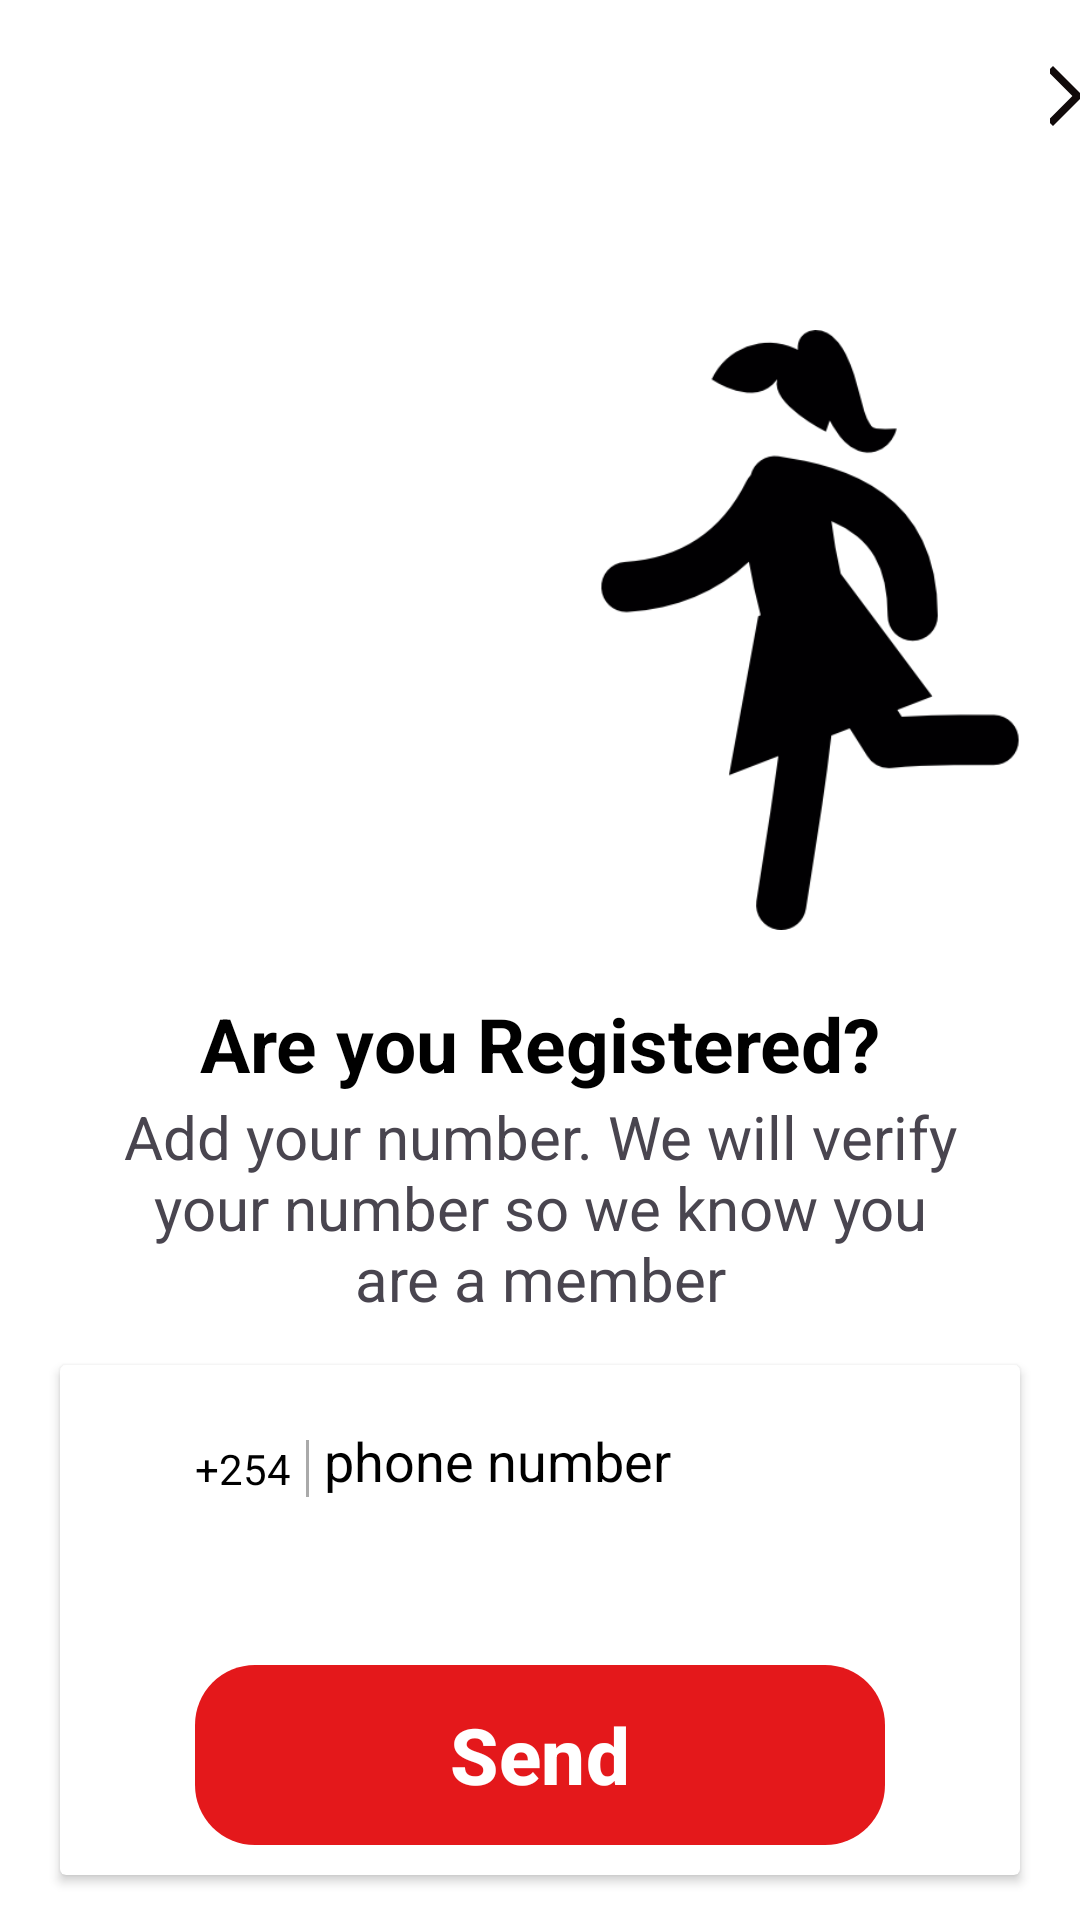

Produce the Android XML layout that renders to this screen, including the resource entries it uses.
<!-- AndroidManifest.xml: application theme Theme.OnBoarding -->
<!-- res/layout/fragment_login.xml -->
<?xml version="1.0" encoding="utf-8"?>
<androidx.constraintlayout.widget.ConstraintLayout xmlns:android="http://schemas.android.com/apk/res/android"
    xmlns:tools="http://schemas.android.com/tools"
    android:layout_width="match_parent"
    android:layout_height="match_parent"
    android:background="@color/white"
    xmlns:app="http://schemas.android.com/apk/res-auto"
    tools:context=".Screens.LoginFragment">


    <com.google.android.material.appbar.AppBarLayout
        android:layout_width="match_parent"
        android:layout_height="wrap_content"
        android:background="@color/white"
        app:layout_constraintStart_toStartOf="parent"
        app:layout_constraintEnd_toEndOf="parent"
        app:layout_constraintTop_toTopOf="parent"
        >

    <com.google.android.material.appbar.MaterialToolbar
        android:id="@+id/tool_bar_button"
        android:layout_width="match_parent"
        android:layout_height="?actionBarSize"
        app:navigationIcon="@drawable/baseline_arrow_forward_ios_24"
        app:layout_constraintTop_toTopOf="parent"
        android:layout_marginStart="350dp"
        app:flow_verticalAlign="top"
        app:layout_constraintStart_toStartOf="parent"/>
    </com.google.android.material.appbar.AppBarLayout>
    <ImageView
        android:id="@+id/img_phone"
        android:layout_width="200dp"
        android:layout_height="300dp"
        android:src="@drawable/smartphone"
        app:layout_constraintStart_toStartOf="parent"
        app:layout_constraintTop_toTopOf="parent"
        android:layout_marginStart="20dp"
        android:layout_marginTop="60dp"/>
    <ImageView
        android:id="@+id/img_girl"
        android:layout_width="200dp"
        android:layout_height="300dp"
        android:src="@drawable/girl_running"
        app:layout_constraintStart_toEndOf="@id/img_phone"
        app:layout_constraintEnd_toEndOf="parent"
        app:layout_constraintTop_toTopOf="parent"
        android:layout_marginEnd="40dp"
        android:layout_marginTop="60dp"/>
    <TextView
        android:id="@+id/registered"
        android:layout_width="wrap_content"
        android:layout_height="wrap_content"
        android:text="@string/are_you_registered"
        app:layout_constraintEnd_toEndOf="parent"
        app:layout_constraintStart_toStartOf="parent"
        android:textSize="25sp"
        android:textColor="@color/black"
        android:textStyle="bold"
        android:layout_marginTop="330dp"
        app:layout_constraintTop_toTopOf="parent"
        app:layout_constraintBottom_toTopOf="@id/tv_ad"
        />

    <TextView
        android:id="@+id/tv_ad"
        android:layout_width="match_parent"
        android:layout_height="wrap_content"
        android:gravity="center"
        android:text="@string/add_text"
        android:textSize="20sp"
        android:layout_marginTop="350dp"
        android:layout_marginStart="40dp"
        android:layout_marginEnd="40dp"
        app:layout_constraintBottom_toTopOf="@id/card_view"
        app:layout_constraintEnd_toEndOf="parent"
        app:layout_constraintTop_toTopOf="parent"
        app:layout_constraintStart_toStartOf="parent"
         />

    <androidx.cardview.widget.CardView
        android:id="@+id/card_view"
        android:layout_width="match_parent"
        android:layout_height="170dp"
        android:padding="20dp"
        android:elevation="10dp"
        app:cardBackgroundColor="@color/white"
        android:layout_marginEnd="20dp"
        android:layout_marginBottom="10dp"
        android:layout_marginStart="20dp"
        android:layout_marginTop="450dp"
        app:layout_constraintEnd_toEndOf="parent"
        app:layout_constraintStart_toStartOf="parent"
        app:layout_constraintBottom_toBottomOf="parent"
        app:layout_constraintTop_toTopOf="parent"

         >
        <FrameLayout
            android:layout_width="match_parent"
            android:layout_height="wrap_content"
            android:layout_margin="10dp"
            >

            <LinearLayout
                android:layout_width="match_parent"
                android:layout_height="wrap_content"
                android:layout_margin="15dp"
                android:orientation="horizontal">


                <LinearLayout
                    android:layout_width="match_parent"
                    android:layout_height="match_parent"
                    android:layout_marginStart="10dp"
                    android:orientation="vertical">
                    <LinearLayout
                        android:layout_width="match_parent"
                        android:layout_height="wrap_content"
                        android:orientation="horizontal">


                        <TextView
                            android:layout_gravity="center_vertical"
                            android:layout_width="wrap_content"
                            android:layout_height="wrap_content"
                            android:layout_marginStart="10dp"
                            android:gravity="center_horizontal"
                            android:text="+254"
                            android:textColor="@android:color/black" />

                        <View
                            android:layout_width="1dp"
                            android:layout_height="match_parent"
                            android:layout_marginStart="5dp"
                            android:background="@android:color/darker_gray" />

                        <com.google.android.material.textfield.TextInputEditText
                            android:layout_width="match_parent"
                            android:layout_height="match_parent"
                            android:layout_marginStart="5dp"
                            android:hint="phone number"
                            android:background="@null"
                            android:textColor="@android:color/black"
                            android:textColorHint="@android:color/black" />
                    </LinearLayout>
                </LinearLayout>
            </LinearLayout>
        </FrameLayout>
        <com.google.android.material.button.MaterialButton
            android:id="@+id/send_button"
            android:layout_width="230dp"
            android:layout_height="60dp"
            android:textStyle="bold"
            android:textSize="26sp"
            android:background="@drawable/custom_button"
            app:backgroundTint="@color/red"
            android:layout_gravity="center"
            android:shadowColor="@color/red"
            android:text="Send"
            android:layout_marginTop="95dp"
            android:layout_marginBottom="50dp"
            />

    </androidx.cardview.widget.CardView>

</androidx.constraintlayout.widget.ConstraintLayout>
<!-- resources referenced by this layout -->
<resources>
  <color name="black">#FF000000</color>
  <color name="red">#e4181b</color>
  <color name="white">#FFFFFFFF</color>
  <!-- drawable baseline_arrow_forward_ios_24 (drawable) -->
  <vector android:autoMirrored="true" android:height="24dp"
      android:tint="#110A0A" android:viewportHeight="24"
      android:viewportWidth="24" android:width="24dp" xmlns:android="http://schemas.android.com/apk/res/android">
      <path android:fillColor="@android:color/white" android:pathData="M6.23,20.23l1.77,1.77l10,-10l-10,-10l-1.77,1.77l8.23,8.23z"/>
  </vector>
  <!-- drawable custom_button (drawable) -->
  <?xml version="1.0" encoding="utf-8"?>
  <shape xmlns:android="http://schemas.android.com/apk/res/android"
      android:shape="rectangle">
  
      <solid android:color="#e4181b" />
      <corners android:radius="20dp" />
      <padding android:left="10dp"
          android:bottom="10dp"
          android:top="10dp"
          />
  
  </shape>
  <!-- drawable girl_running: png bitmap (drawable, 6975 bytes) -->
  <string name="add_text">Add your number. We will verify your number so we know you are a member</string>
  <string name="are_you_registered">Are you Registered?</string>
  <style name="Theme.OnBoarding" parent="Base.Theme.OnBoarding" />
  <style name="Base.Theme.OnBoarding" parent="Theme.Material3.DayNight.NoActionBar">
          
           <item name="colorPrimary">@color/my_light_primary</item>
      </style>
  <color name="my_light_primary">#FFFFFFFF</color>
</resources>
